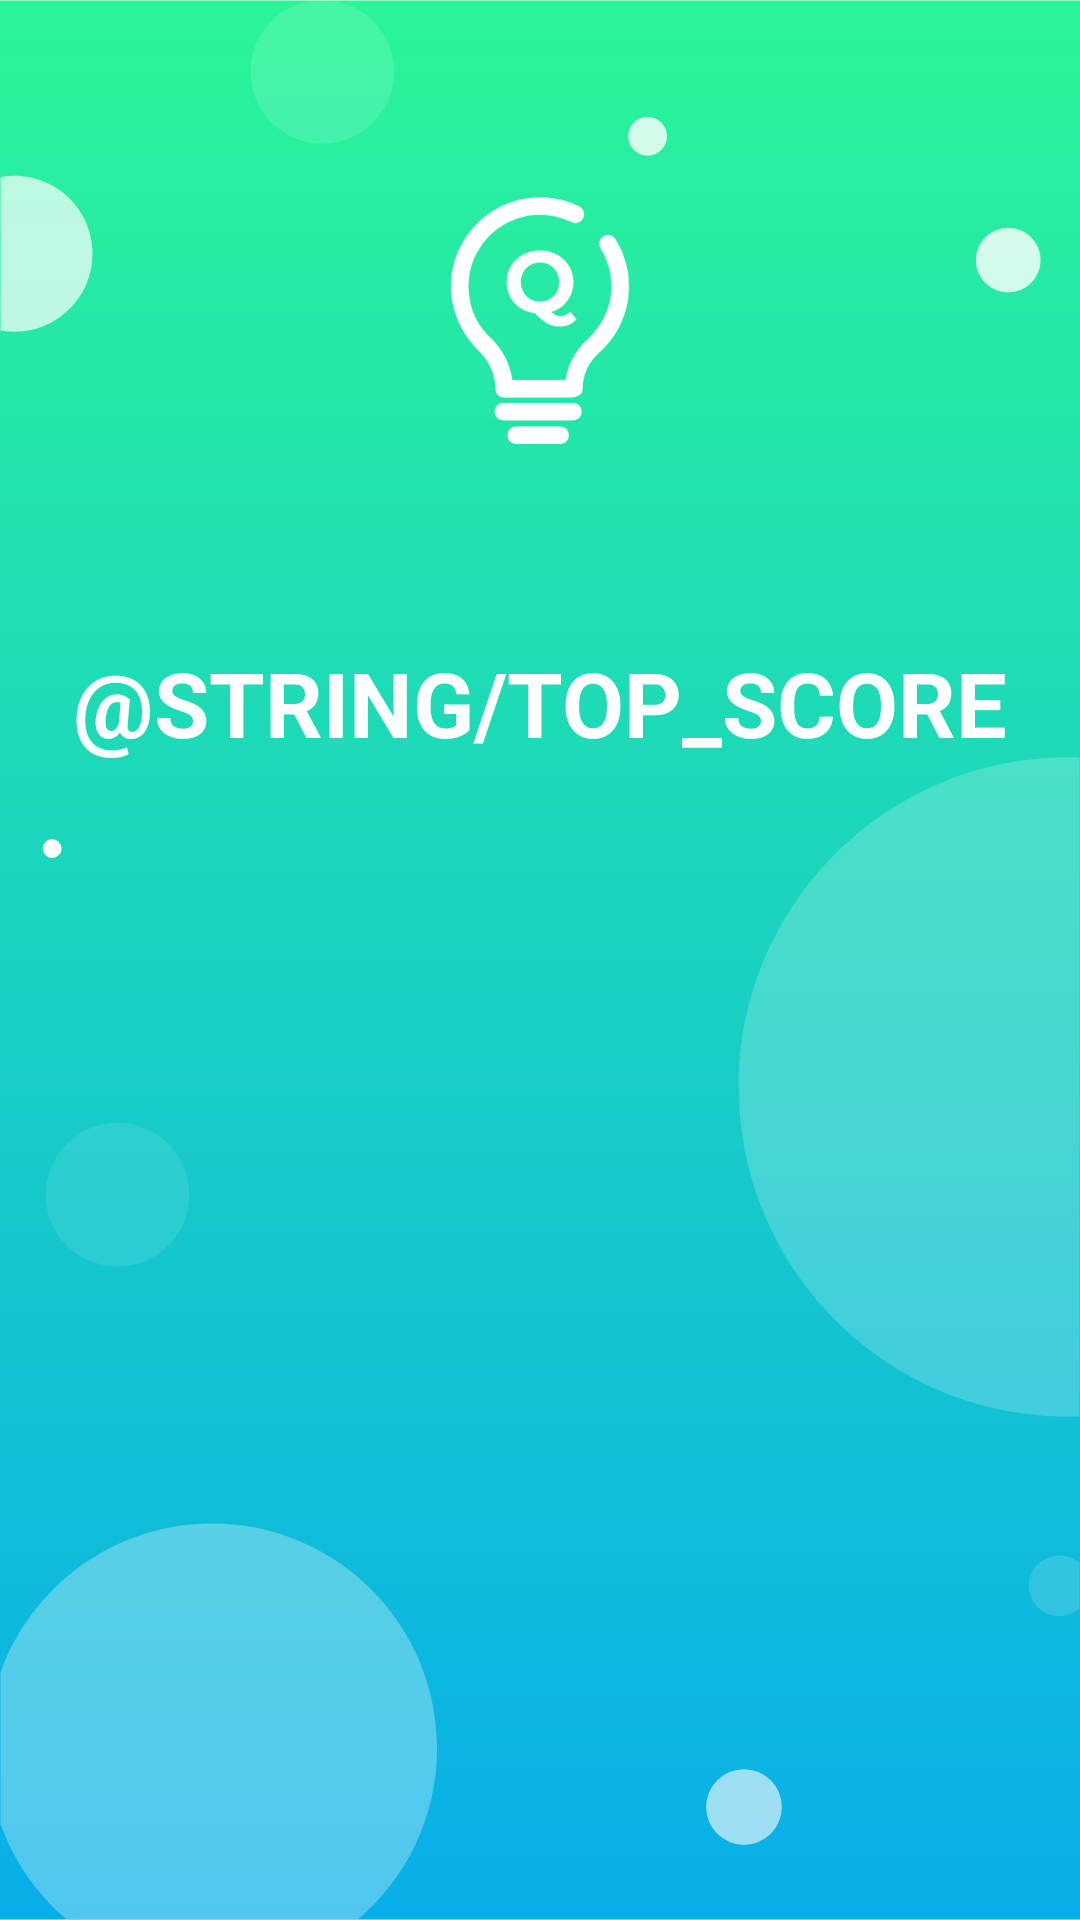

Write the Android layout XML for this screen, with the resource values it uses.
<!-- AndroidManifest.xml: application theme Theme.WielkiQuizWiedzy -->
<!-- res/layout/fragment_score.xml -->
<?xml version="1.0" encoding="utf-8"?>
<androidx.constraintlayout.widget.ConstraintLayout xmlns:android="http://schemas.android.com/apk/res/android"
    xmlns:app="http://schemas.android.com/apk/res-auto"
    xmlns:tools="http://schemas.android.com/tools"
    android:id="@+id/frameLayout"
    android:layout_width="match_parent"
    android:layout_height="match_parent"
    android:background="@drawable/ic_background"
    tools:context=".ScoreFragment" >

    <ImageView
        android:id="@+id/imageView"
        android:layout_width="150dp"
        android:layout_height="150dp"
        android:layout_marginTop="32dp"
        android:contentDescription="@string/icon"
        app:layout_constraintEnd_toEndOf="parent"
        app:layout_constraintStart_toStartOf="parent"
        app:layout_constraintTop_toTopOf="parent"
        app:srcCompat="@drawable/ic_launcher_main_foreground" />

    <TextView
        android:id="@+id/textView8"
        android:layout_width="wrap_content"
        android:layout_height="wrap_content"
        android:layout_marginTop="32dp"
        android:text="@string/top_score"
        android:textAllCaps="true"
        android:textColor="@color/white"
        android:textSize="30sp"
        android:textStyle="bold"
        app:layout_constraintEnd_toEndOf="parent"
        app:layout_constraintStart_toStartOf="parent"
        app:layout_constraintTop_toBottomOf="@+id/imageView" />

    <androidx.recyclerview.widget.RecyclerView
        android:id="@+id/rvScore"
        android:layout_width="match_parent"
        android:layout_height="wrap_content"
        android:layout_marginTop="32dp"
        app:layout_constraintEnd_toEndOf="parent"
        app:layout_constraintHorizontal_bias="0.0"
        app:layout_constraintStart_toStartOf="parent"
        app:layout_constraintTop_toBottomOf="@+id/textView8" />


</androidx.constraintlayout.widget.ConstraintLayout>
<!-- resources referenced by this layout -->
<resources>
  <!-- drawable ic_background: vector/xml drawable (drawable, 2723 chars, omitted) -->
  <!-- drawable ic_launcher_main_foreground: vector/xml drawable (drawable, 3266 chars, omitted) -->
  <string name="icon">icon</string>
  <style name="Theme.WielkiQuizWiedzy" parent="Theme.AppCompat.Light.NoActionBar">
  
          <item name="windowNoTitle">true</item>
          <item name="windowActionBar">false</item>
          <item name="android:windowFullscreen">true</item>
          <item name="android:windowContentOverlay">@null</item>
  
          
          <item name="colorPrimary">@color/teal_700</item>
          <item name="colorPrimaryVariant">@color/teal_700</item>
          <item name="colorOnPrimary">@color/white</item>
          
          <item name="colorSecondary">@color/teal_700</item>
          <item name="colorSecondaryVariant">@color/teal_700</item>
          <item name="colorOnSecondary">@color/black</item>
          
          <item name="android:statusBarColor" tools:targetApi="l">?attr/colorPrimaryVariant</item>
          
      </style>
  <!-- not gathered from this repository: default colours our renderer supplied (Android Studio template values) -->
  <color name="teal_700">#FF018786</color>
  <color name="black">#FF000000</color>
  <color name="white">#FFFFFFFF</color>
</resources>
